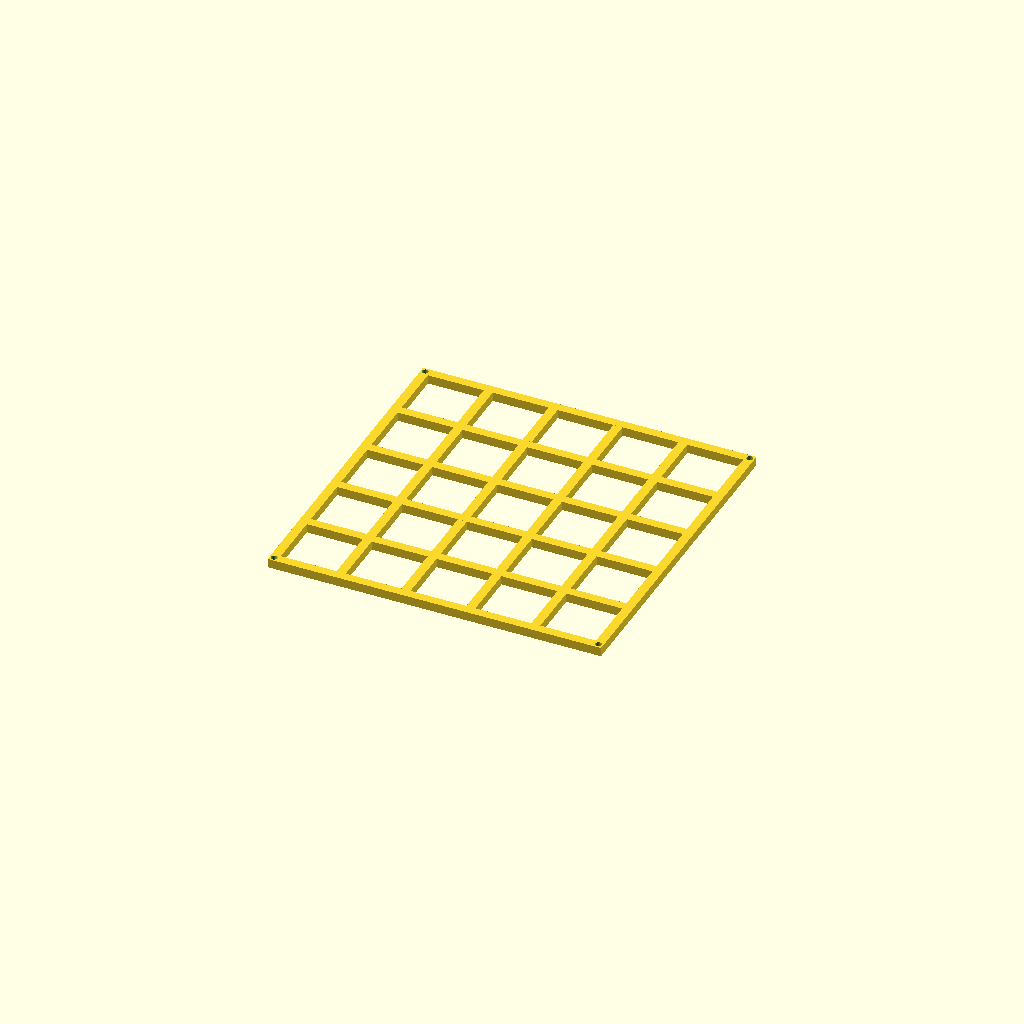
Cell 1: rendered with the file's own defaults.
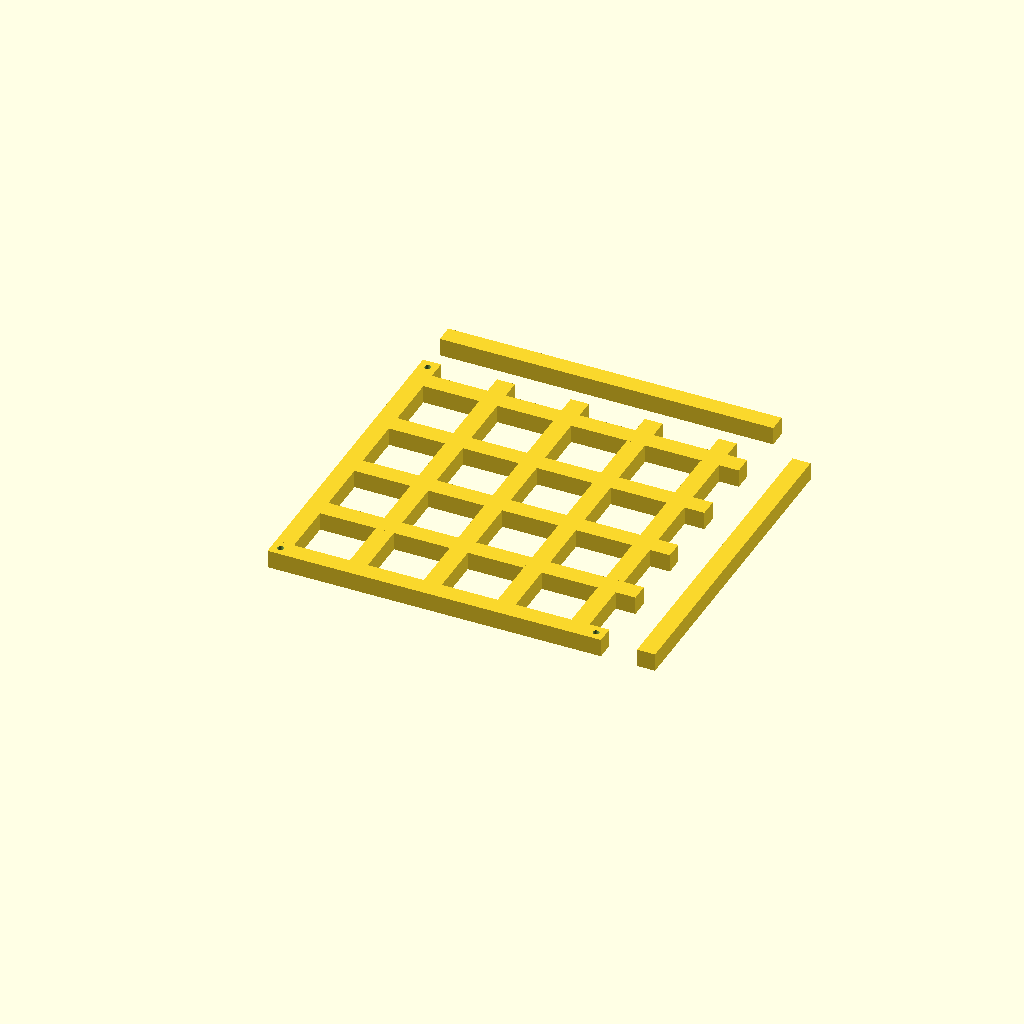
Cell 2: bar = 20 (everything else at default).
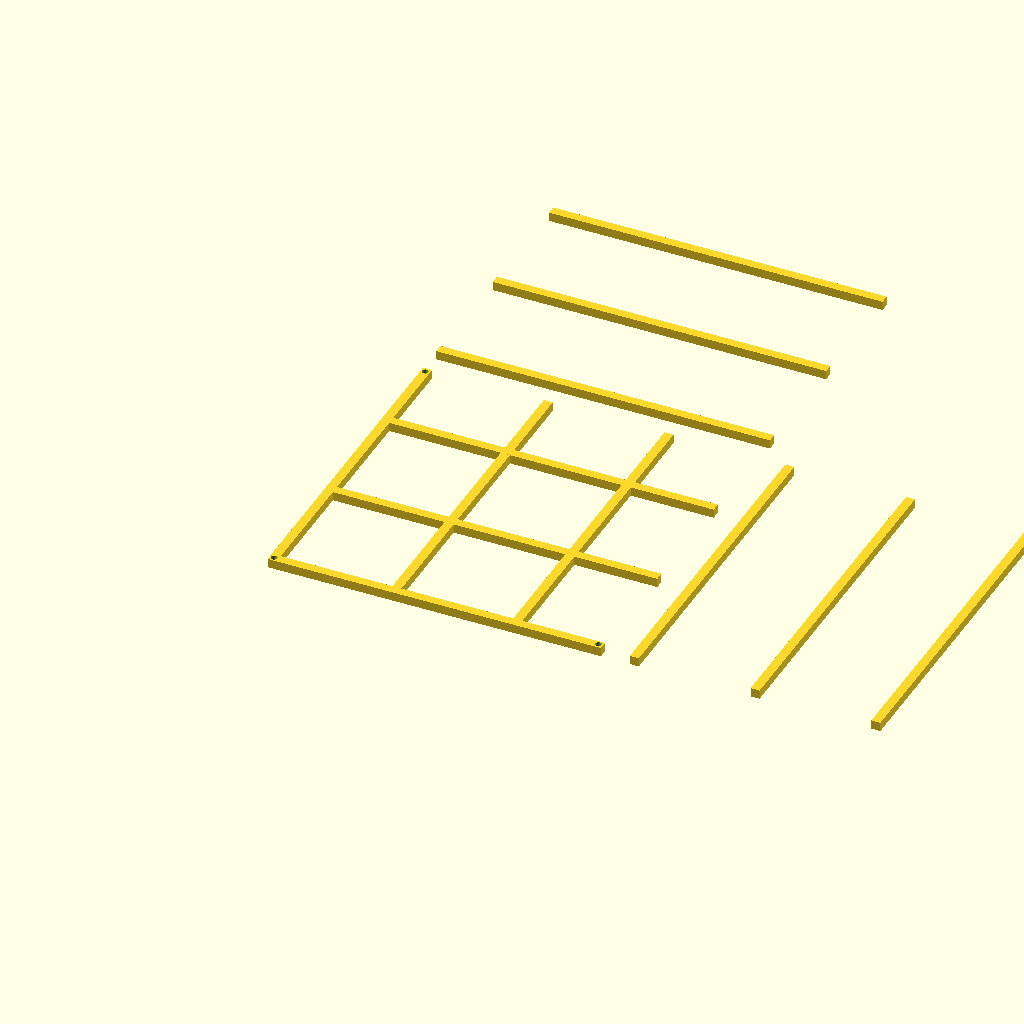
Cell 3: the same model with gap = 124.
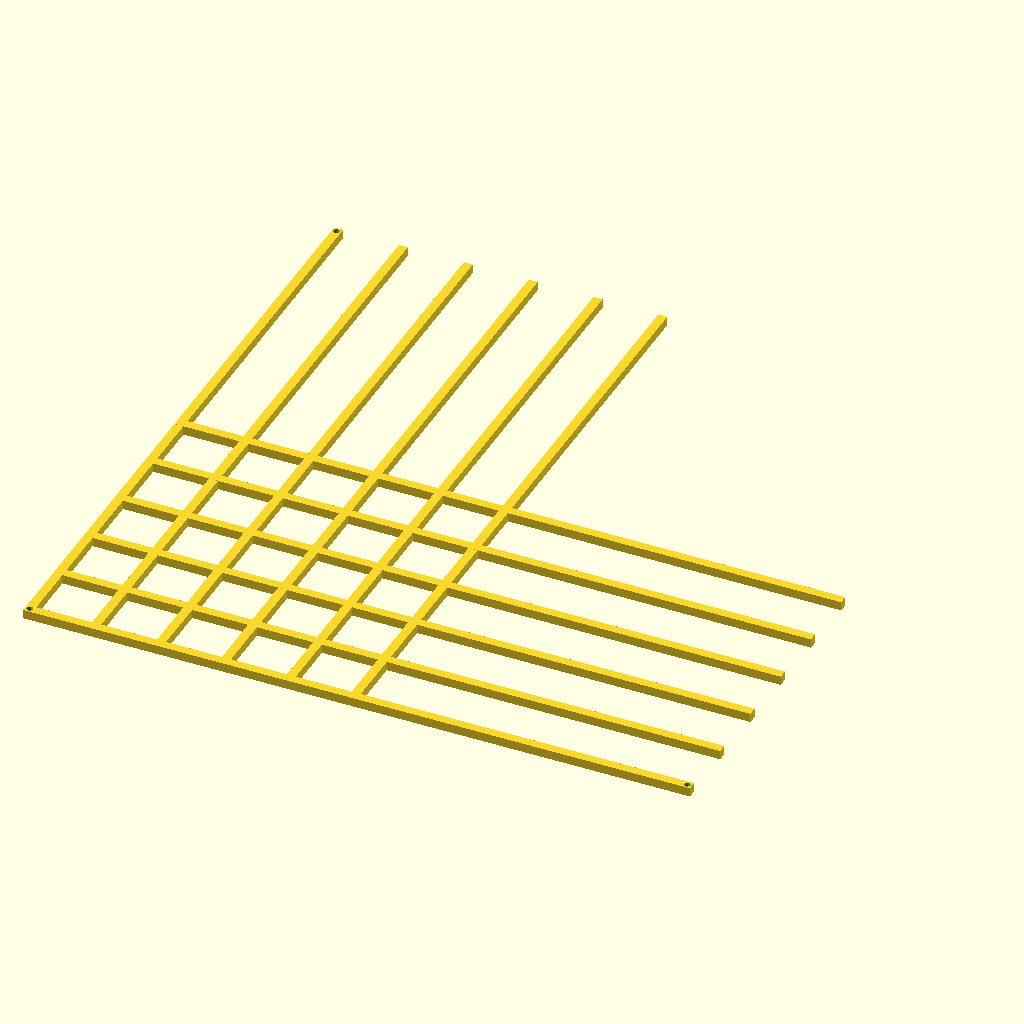
Cell 4: the same model with W = 740.
One fixed orthographic camera (rotation 55°, 0°, 25°; colour scheme Cornfield) for every cell.
The OpenSCAD source (results/29_1_gpt-5.2-Reasoning-Tools.scad):
bar = 10;
gap = 62;
W = 370;
hole_d = 7;
$fn = 64;
difference()
{
  union()
  {
    for(i = [0:5]) let(x = -W / 2 + i * (bar + gap)) translate([x, -W / 2, 0]) cube([bar, W, bar]);
    for(i = [0:5]) let(y = -W / 2 + i * (bar + gap)) translate([-W / 2, y, 0]) cube([W, bar, bar]);
  }
  for(cx = [-W / 2 + bar / 2, W / 2 -bar / 2]) for(cy = [-W / 2 + bar / 2, W / 2 -bar / 2]) translate([cx, cy, -1])
    cylinder(h = bar + 2, d = hole_d);
}
Customizer parameters (derived from the source; name, type, default, range or options):
bar: number, default 10
gap: number, default 62
W: number, default 370
hole_d: number, default 7
